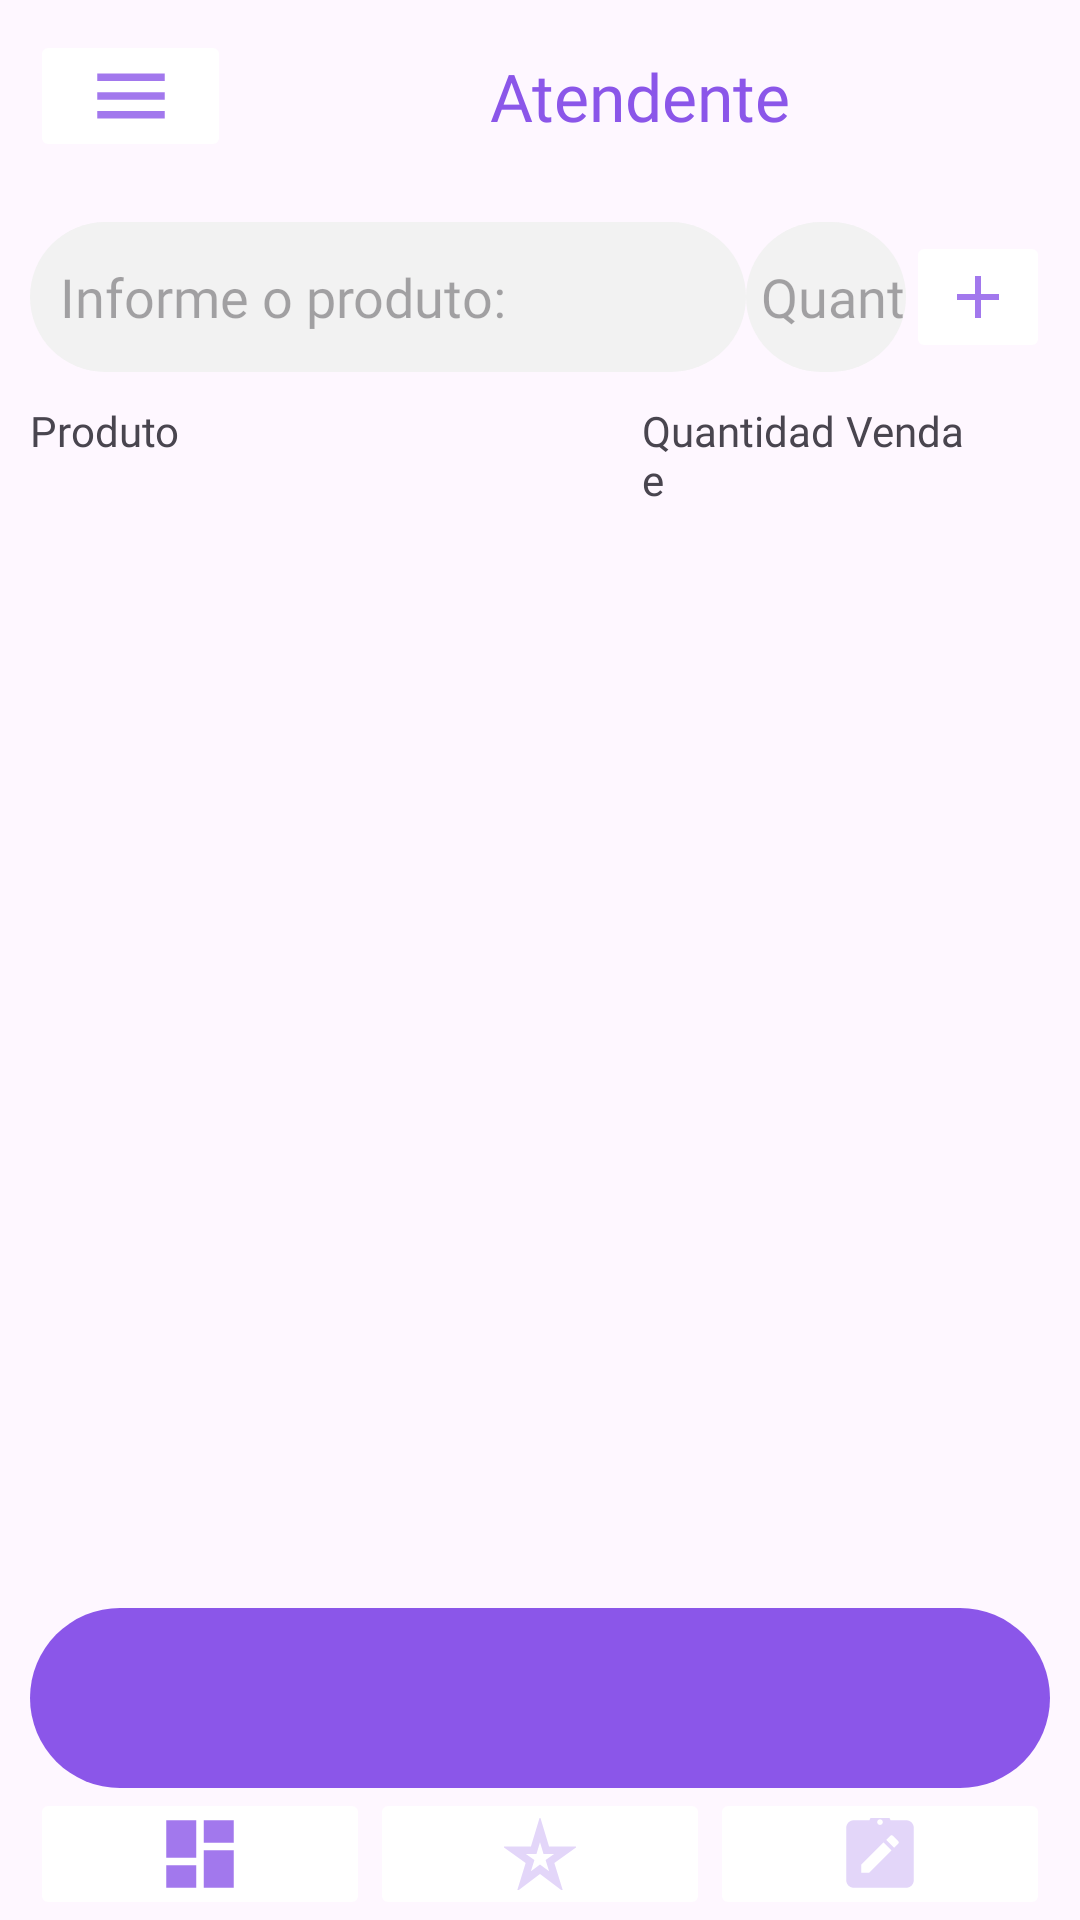

Android layout source for this screen:
<!-- AndroidManifest.xml: application theme Theme.System_POS -->
<!-- res/layout/activity_main.xml -->
<?xml version="1.0" encoding="utf-8"?>
<androidx.constraintlayout.widget.ConstraintLayout xmlns:android="http://schemas.android.com/apk/res/android"
    xmlns:app="http://schemas.android.com/apk/res-auto"
    xmlns:tools="http://schemas.android.com/tools"
    android:layout_width="match_parent"
    android:layout_height="match_parent"
    tools:context="View.MainActivity"
    android:paddingLeft="10dp"
    android:paddingRight="10dp"
    android:paddingTop="10dp">


    <LinearLayout
        android:id="@+id/linearLayout"
        android:layout_width="match_parent"
        android:layout_height="wrap_content"
        android:orientation="horizontal"
        app:layout_constraintTop_toTopOf="parent"
        tools:layout_editor_absoluteX="10dp">

        <ImageButton
            android:id="@+id/btMenu"
            android:layout_width="wrap_content"
            android:layout_height="wrap_content"
            android:layout_weight="1"
            android:backgroundTint="@color/white"
            android:src="@drawable/menu" />


        <TextView
            android:layout_width="wrap_content"
            android:layout_height="wrap_content"
            android:layout_gravity="center"
            android:layout_weight="9"
            android:fontFamily="@font/rubik_medium"
            android:gravity="center"
            android:text="Atendente"
            android:textColor="@color/purple"
            android:textSize="22sp" />


    </LinearLayout>

    <LinearLayout
        android:id="@+id/linearLayout4"
        android:layout_width="match_parent"
        android:layout_height="wrap_content"
        android:orientation="horizontal"
        android:layout_marginTop="20dp"
        app:layout_constraintTop_toBottomOf="@+id/linearLayout"
        tools:layout_editor_absoluteX="10dp">

        <AutoCompleteTextView
            android:id="@+id/actvBuscaProduto"
            android:layout_width="0dp"
            android:layout_height="50dp"
            android:layout_weight="9"
            android:background="@drawable/borda_botao"
            android:fontFamily="@font/rubik_light"
            android:hint="Informe o produto:"
            android:paddingLeft="10dp"
            android:textColor="@color/purple"
            android:completionThreshold="3"/>

        <EditText
            android:layout_width="0dp"
            android:layout_height="50dp"
            android:layout_weight="2"
            android:background="@drawable/borda_botao"
            android:fontFamily="@font/rubik_light"
            android:hint="Quant"
            android:paddingLeft="5dp"
            android:gravity="center"
            android:textColor="@color/purple"
            android:inputType="number"
            android:id="@+id/edQuantProduto"/>

        <ImageButton
            android:id="@+id/btAddProduto"
            android:layout_width="wrap_content"
            android:layout_height="wrap_content"
            android:layout_gravity="center_vertical"
            android:backgroundTint="@color/white"
            android:src="@drawable/bt_add" />
    </LinearLayout>

    <LinearLayout
        android:id="@+id/linearLayout5"
        android:layout_width="match_parent"
        android:layout_height="wrap_content"
        android:orientation="horizontal"
        app:layout_constraintTop_toBottomOf="@+id/linearLayout4"
        tools:layout_editor_absoluteX="10dp"
        android:paddingTop="10dp"
        android:paddingBottom="10dp">

        <TextView
            android:layout_width="0dp"
            android:layout_height="wrap_content"
            android:layout_weight="3"
            android:fontFamily="@font/rubik_light"
            android:text="Produto"/>

        <TextView
            android:layout_width="0dp"
            android:layout_height="wrap_content"
            android:layout_weight="1"
            android:fontFamily="@font/rubik_light"
            android:text="Quantidade"/>

        <TextView
            android:layout_width="0dp"
            android:layout_height="wrap_content"
            android:layout_weight="1"
            android:fontFamily="@font/rubik_light"
            android:text="Venda"/>
    </LinearLayout>

    <ScrollView
        android:id="@+id/scrollView2"
        android:layout_width="match_parent"
        android:layout_height="wrap_content"
        app:layout_constraintTop_toBottomOf="@+id/linearLayout5"
        tools:layout_editor_absoluteX="10dp">

        <androidx.recyclerview.widget.RecyclerView
            android:id="@+id/rvProdutosVenda"
            android:layout_width="match_parent"
            android:layout_height="match_parent" />
    </ScrollView>

    <LinearLayout
        android:id="@+id/linearLayout3"
        android:layout_width="match_parent"
        android:layout_height="60dp"
        android:background="@drawable/borda_linearlayout"
        android:orientation="horizontal"
        app:layout_constraintBottom_toTopOf="@+id/linearLayout2"
        tools:layout_editor_absoluteX="10dp">

        <TextView
            android:id="@+id/tvQuantidadeItens"
            android:layout_width="match_parent"
            android:layout_height="wrap_content"
            android:layout_gravity="center_vertical"
            android:layout_weight="1"
            android:fontFamily="@font/rubik_medium"
            android:gravity="left"
            android:paddingLeft="30dp"
            android:text=""
            android:textColor="@color/white"
            android:textSize="16sp" />

        <TextView
            android:id="@+id/tvValorTotal"
            android:layout_width="match_parent"
            android:layout_height="wrap_content"
            android:layout_gravity="center_vertical"
            android:layout_weight="1"
            android:fontFamily="@font/rubik_medium"
            android:gravity="right"
            android:paddingRight="30dp"
            android:text=""
            android:textColor="@color/white"
            android:textSize="16sp" />

    </LinearLayout>

    <LinearLayout
        android:id="@+id/linearLayout2"
        android:layout_width="match_parent"
        android:layout_height="wrap_content"
        android:orientation="horizontal"
        app:layout_constraintBottom_toBottomOf="parent"
        tools:layout_editor_absoluteX="10dp">


        <ImageButton
            android:id="@+id/btOptions"
            android:layout_width="wrap_content"
            android:layout_height="wrap_content"
            android:layout_weight="1"
            android:backgroundTint="@color/white"
            android:src="@drawable/option_selecionada" />

        <ImageButton
            android:id="@+id/btStar"
            android:layout_width="wrap_content"
            android:layout_height="wrap_content"
            android:layout_weight="1"
            android:backgroundTint="@color/white"
            android:src="@drawable/star" />

        <ImageButton
            android:id="@+id/btTask"
            android:layout_width="wrap_content"
            android:layout_height="wrap_content"
            android:layout_weight="1"
            android:backgroundTint="@color/white"
            android:src="@drawable/task" />


    </LinearLayout>


</androidx.constraintlayout.widget.ConstraintLayout>
<!-- resources referenced by this layout -->
<resources>
  <color name="purple">#8B56E9</color>
  <color name="white">#FFFFFFFF</color>
  <!-- drawable borda_botao (drawable) -->
  <?xml version="1.0" encoding="utf-8"?>
  <selector xmlns:android="http://schemas.android.com/apk/res/android">
      <item>
          <shape android:shape="rectangle">
              <solid android:color="#F2F2F2"/>
              <corners android:radius="40dp"/>
          </shape>
      </item>
  </selector>
  <!-- drawable borda_linearlayout (drawable) -->
  <?xml version="1.0" encoding="utf-8"?>
  <selector xmlns:android="http://schemas.android.com/apk/res/android">
  
      <item>
          <shape android:shape="rectangle">
              <solid android:color="@color/purple"/>
              <corners android:radius="40dp"/>
  
          </shape>
      </item>
  </selector>
  <!-- drawable bt_add (drawable-anydpi) -->
  <vector xmlns:android="http://schemas.android.com/apk/res/android"
      android:width="24dp"
      android:height="24dp"
      android:viewportWidth="24"
      android:viewportHeight="24"
      android:tint="#8B56E9"
      android:alpha="0.8">
    <path
        android:fillColor="@android:color/white"
        android:pathData="M19,13h-6v6h-2v-6H5v-2h6V5h2v6h6v2z"/>
  </vector>
  <!-- drawable menu (drawable-anydpi) -->
  <vector xmlns:android="http://schemas.android.com/apk/res/android"
      android:width="24dp"
      android:height="24dp"
      android:viewportWidth="24"
      android:viewportHeight="24"
      android:tint="#8B56E9"
      android:alpha="0.8">
    <group android:scaleX="1.25"
        android:scaleY="1.25"
        android:translateX="-3"
        android:translateY="-3">
      <path
          android:fillColor="@android:color/white"
          android:pathData="M3,18h18v-2L3,16v2zM3,13h18v-2L3,11v2zM3,6v2h18L21,6L3,6z"/>
    </group>
  </vector>
  <!-- drawable option_selecionada (drawable-anydpi) -->
  <vector xmlns:android="http://schemas.android.com/apk/res/android"
      android:width="24dp"
      android:height="24dp"
      android:viewportWidth="24"
      android:viewportHeight="24"
      android:tint="#8B56E9"
      android:alpha="0.8">
    <group android:scaleX="1.25"
        android:scaleY="1.25"
        android:translateX="-3"
        android:translateY="-3">
      <path
          android:fillColor="@android:color/white"
          android:pathData="M3,13h8L11,3L3,3v10zM3,21h8v-6L3,15v6zM13,21h8L21,11h-8v10zM13,3v6h8L21,3h-8z"/>
    </group>
  </vector>
  <!-- drawable star (drawable-anydpi) -->
  <vector xmlns:android="http://schemas.android.com/apk/res/android"
      android:width="24dp"
      android:height="24dp"
      android:viewportWidth="24"
      android:viewportHeight="24"
      android:tint="#DCCCF8"
      android:alpha="0.8">
    <group android:scaleX="1.25"
        android:scaleY="1.25"
        android:translateX="-3"
        android:translateY="-3">
      <path
          android:fillColor="@android:color/white"
          android:pathData="M12,8.89L12.94,12h2.82l-2.27,1.62l0.93,3.01L12,14.79l-2.42,1.84l0.93,-3.01L8.24,12h2.82L12,8.89M12,2l-2.42,8H2l6.17,4.41L5.83,22L12,17.31L18.18,22l-2.35,-7.59L22,10h-7.58L12,2L12,2z"/>
    </group>
  </vector>
  <style name="Theme.System_POS" parent="Base.Theme.System_POS" />
  <style name="Base.Theme.System_POS" parent="Theme.Material3.DayNight.NoActionBar">
          
          
      </style>
</resources>
